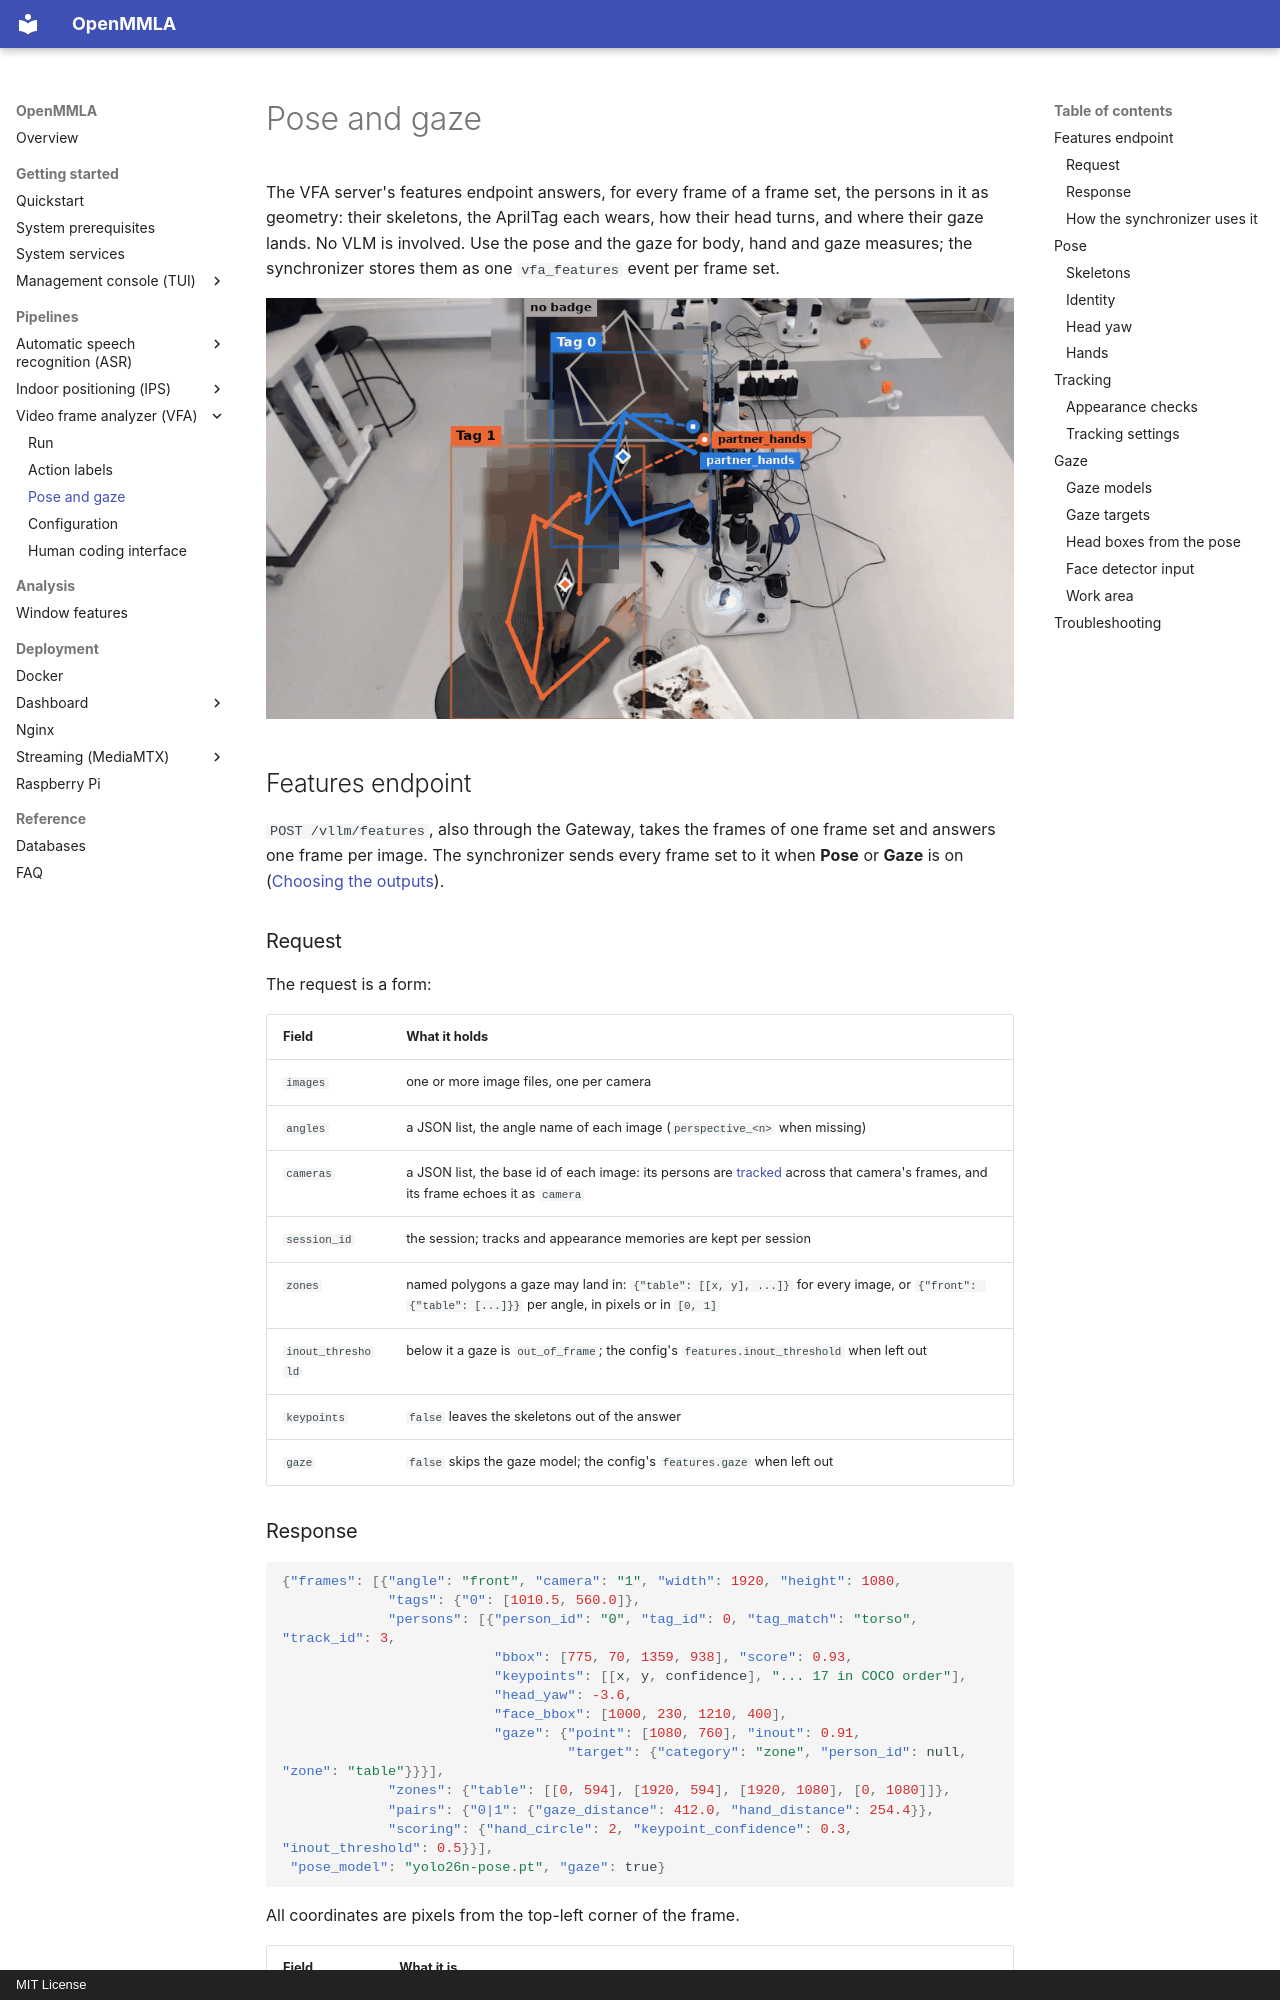

repository: ucph-ccs/OpenMMLA · page: pipelines/vfa/pose-and-gaze/index.html · generator: mkdocs · copyright: MIT License

# Pose and gaze

The VFA server's features endpoint answers, for every frame of a frame set, the persons in it as geometry: their skeletons, the AprilTag each wears, how their head turns, and where their gaze lands. No VLM is involved. Use the pose and the gaze for body, hand and gaze measures; the synchronizer stores them as one `vfa_features` event per frame set.

![Eight seconds of a classroom camera, one frame set per second, with the skeletons, tag ids and gaze lines the features endpoint returns drawn on each frame; every head is pixelated](../../img/vfa/overlay.gif)

## Features endpoint

`POST /vllm/features`, also through the Gateway, takes the frames of one frame set and answers one frame per image. The synchronizer sends every frame set to it when **Pose** or **Gaze** is on ([Choosing the outputs](run.md#choosing-the-outputs)).

### Request

The request is a form:

| Field | What it holds |
|---|---|
| `images` | one or more image files, one per camera |
| `angles` | a JSON list, the angle name of each image (`perspective_<n>` when missing) |
| `cameras` | a JSON list, the base id of each image: its persons are [tracked](#tracking) across that camera's frames, and its frame echoes it as `camera` |
| `session_id` | the session; tracks and appearance memories are kept per session |
| `zones` | named polygons a gaze may land in: `{"table": [[x, y], ...]}` for every image, or `{"front": {"table": [...]}}` per angle, in pixels or in `[0, 1]` |
| `inout_threshold` | below it a gaze is `out_of_frame`; the config's `features.inout_threshold` when left out |
| `keypoints` | `false` leaves the skeletons out of the answer |
| `gaze` | `false` skips the gaze model; the config's `features.gaze` when left out |

### Response

```json
{"frames": [{"angle": "front", "camera": "1", "width": 1920, "height": 1080,
             "tags": {"0": [1010.5, 560.0]},
             "persons": [{"person_id": "0", "tag_id": 0, "tag_match": "torso", "track_id": 3,
                          "bbox": [775, 70, 1359, 938], "score": 0.93,
                          "keypoints": [[x, y, confidence], "... 17 in COCO order"],
                          "head_yaw": -3.6,
                          "face_bbox": [1000, 230, 1210, 400],
                          "gaze": {"point": [1080, 760], "inout": 0.91,
                                   "target": {"category": "zone", "person_id": null, "zone": "table"}}}],
             "zones": {"table": [[0, 594], [1920, 594], [1920, 1080], [0, 1080]]},
             "pairs": {"0|1": {"gaze_distance": 412.0, "hand_distance": 254.4}},
             "scoring": {"hand_circle": 2, "keypoint_confidence": 0.3, "inout_threshold": 0.5}}],
 "pose_model": "yolo26n-pose.pt", "gaze": true}
```

All coordinates are pixels from the top-left corner of the frame.

| Field | What it is |
|---|---|
| `tags` | the centre of every AprilTag read in the frame |
| `persons` | one entry per person: see [Pose](#pose) and [Gaze](#gaze) |
| `zones` | the request's zones as resolved, in pixels, so a zone sent in the wrong units shows up at once |
| `pairs` | for every two persons, how far apart their gazes land (a joint-attention proxy; `null` when either gaze is out of the frame or missing) and how close their hands come |
| `scoring` | what the gaze targets and pairs were scored with: the [hand circle](#hands) version, `keypoint_confidence` and `inout_threshold` |
| `gaze_error` | only when the gaze failed on this frame: the reason |
| `gaze` (top level) | `true` when the gaze model ran |

The endpoint keeps no state but the tracks and their appearance memories: one request, one frame set.

!!! note "No pixels leave the endpoint"
    The answer holds boxes, keypoints and numbers, never pixels nor an appearance descriptor, and `/features` writes no frame to the server's `temp/` folder (where `/vllm` keeps its marked frames). `keypoints=false` leaves even the skeletons out.
